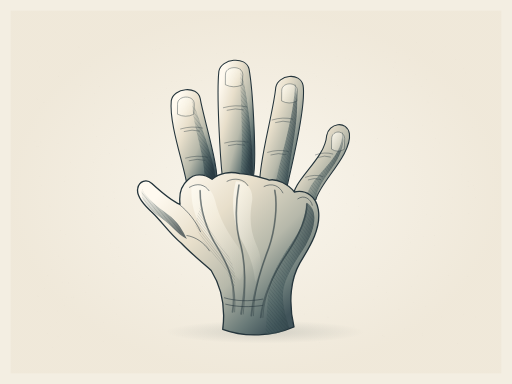
t = 0.00 s
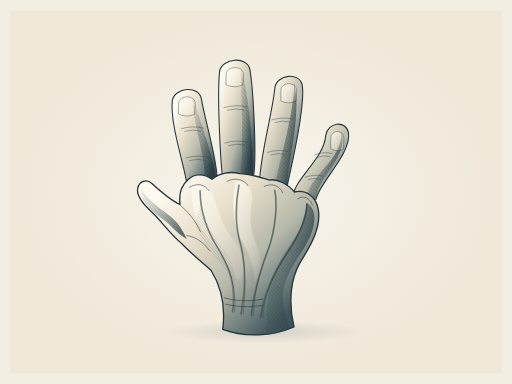
t = 0.98 s
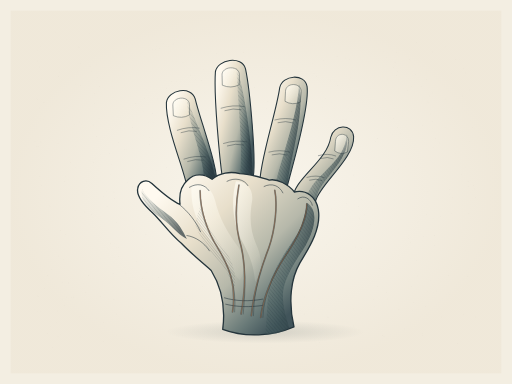
t = 2.28 s
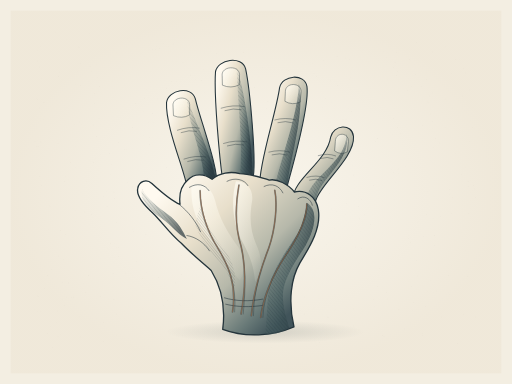
t = 3.62 s
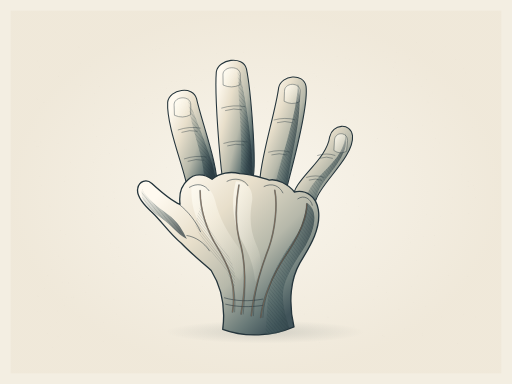
t = 4.69 s
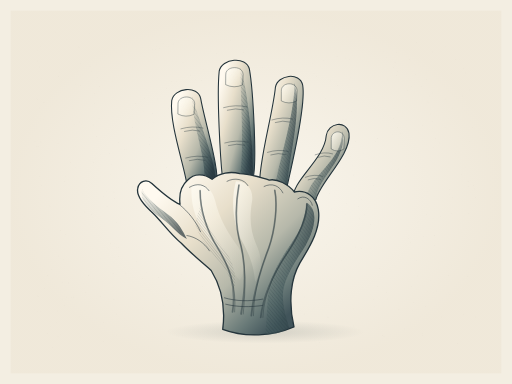
t = 5.81 s

The animated SVG that drew these frames (rendered in a browser with its animation timeline set to each time). Animation: 5 SMIL elements (animate=1,animateTransform=4); one cycle of 7.00 s, repeats indefinitely.

<svg xmlns="http://www.w3.org/2000/svg" width="1200" height="900" viewBox="0 0 1200 900" role="img" aria-labelledby="title desc">
<title id="title">The reaching hand</title><desc id="desc">Original graphite, indigo and warm ivory anatomical drawing inspired by the form study in source photograph 105217.jpg. Native editable vector contours, tonal planes and crosshatching. Seven-second seamless anatomical study animation. An artistic study, not a clinical reference.</desc>
<defs>
<radialGradient id="paper"><stop stop-color="#fbf8f0"/><stop offset="1" stop-color="#eee6d6"/></radialGradient>
<linearGradient id="body" x1=".13" y1=".12" x2=".89" y2=".81" gradientUnits="objectBoundingBox"><stop stop-color="#fffaf0"/><stop offset=".32" stop-color="#e8dfcb"/><stop offset=".64" stop-color="#b6b8aa"/><stop offset=".87" stop-color="#697a78"/><stop offset="1" stop-color="#41545a"/></linearGradient>
<linearGradient id="body2" x1="0" y1="0" x2="1" y2="1"><stop stop-color="#ece4d2"/><stop offset=".55" stop-color="#b9b9a8"/><stop offset="1" stop-color="#506568"/></linearGradient>
<linearGradient id="shadow" x1="0" y1="0" x2="1" y2=".55"><stop stop-color="#5d716f" stop-opacity=".05"/><stop offset=".56" stop-color="#3f5659" stop-opacity=".55"/><stop offset="1" stop-color="#24343b" stop-opacity=".94"/></linearGradient>
<linearGradient id="light" x1="0" y1="0" x2="1" y2="1"><stop stop-color="#fffdf5" stop-opacity=".98"/><stop offset="1" stop-color="#fff9e8" stop-opacity=".05"/></linearGradient>
<linearGradient id="forefoot-tone" gradientUnits="userSpaceOnUse" x1="448" y1="336" x2="811" y2="655"><stop stop-color="#fffaf0"/><stop offset=".36" stop-color="#dddaca"/><stop offset=".73" stop-color="#9ca99f"/><stop offset="1" stop-color="#5b7072"/></linearGradient>
<linearGradient id="foot-tone" gradientUnits="userSpaceOnUse" x1="427" y1="400" x2="812" y2="645"><stop stop-color="#eee5d2"/><stop offset=".43" stop-color="#c7c9b9"/><stop offset="1" stop-color="#526a6b"/></linearGradient>
<radialGradient id="ground"><stop stop-color="#293b3f" stop-opacity=".15"/><stop offset="1" stop-color="#293b3f" stop-opacity="0"/></radialGradient>
</defs><rect width="1200" height="900" fill="#f3eee2"/><rect x="25" y="25" width="1150" height="850" fill="url(#paper)" opacity=".7"/><g id="paper-grain" fill="#665f50" opacity=".10"><circle cx="267" cy="702" r="0.6"/><circle cx="152" cy="716" r="0.45"/><circle cx="976" cy="610" r="0.35"/><circle cx="1015" cy="685" r="0.45"/><circle cx="855" cy="503" r="0.45"/><circle cx="375" cy="120" r="0.35"/><circle cx="926" cy="146" r="0.6"/><circle cx="671" cy="439" r="0.6"/><circle cx="965" cy="671" r="0.6"/><circle cx="829" cy="724" r="0.6"/><circle cx="149" cy="609" r="0.6"/><circle cx="516" cy="587" r="0.45"/><circle cx="209" cy="78" r="0.35"/><circle cx="819" cy="140" r="0.6"/><circle cx="540" cy="94" r="0.45"/><circle cx="800" cy="610" r="0.35"/><circle cx="124" cy="815" r="0.35"/><circle cx="526" cy="806" r="0.45"/><circle cx="545" cy="592" r="0.6"/><circle cx="697" cy="709" r="0.35"/><circle cx="659" cy="349" r="0.6"/><circle cx="496" cy="562" r="0.35"/><circle cx="516" cy="342" r="0.6"/><circle cx="178" cy="519" r="0.45"/><circle cx="294" cy="640" r="0.6"/><circle cx="85" cy="343" r="0.6"/><circle cx="569" cy="160" r="0.45"/><circle cx="346" cy="419" r="0.45"/><circle cx="140" cy="170" r="0.35"/><circle cx="211" cy="661" r="0.35"/><circle cx="1115" cy="743" r="0.35"/><circle cx="670" cy="555" r="0.35"/><circle cx="448" cy="626" r="0.45"/><circle cx="359" cy="286" r="0.35"/><circle cx="419" cy="509" r="0.6"/><circle cx="97" cy="435" r="0.45"/><circle cx="219" cy="646" r="0.35"/><circle cx="539" cy="245" r="0.45"/><circle cx="994" cy="393" r="0.35"/><circle cx="478" cy="163" r="0.45"/><circle cx="175" cy="292" r="0.35"/><circle cx="979" cy="647" r="0.6"/><circle cx="1097" cy="425" r="0.6"/><circle cx="652" cy="682" r="0.35"/><circle cx="483" cy="806" r="0.45"/><circle cx="89" cy="343" r="0.6"/><circle cx="136" cy="336" r="0.6"/><circle cx="990" cy="295" r="0.45"/><circle cx="811" cy="279" r="0.6"/><circle cx="820" cy="186" r="0.45"/><circle cx="1076" cy="140" r="0.45"/><circle cx="420" cy="739" r="0.6"/><circle cx="256" cy="360" r="0.6"/><circle cx="732" cy="107" r="0.45"/><circle cx="373" cy="114" r="0.6"/><circle cx="723" cy="536" r="0.6"/><circle cx="259" cy="570" r="0.6"/><circle cx="437" cy="218" r="0.6"/><circle cx="836" cy="762" r="0.35"/><circle cx="418" cy="232" r="0.35"/><circle cx="733" cy="148" r="0.35"/><circle cx="297" cy="350" r="0.45"/><circle cx="528" cy="171" r="0.35"/><circle cx="311" cy="438" r="0.6"/><circle cx="85" cy="230" r="0.45"/><circle cx="1058" cy="623" r="0.35"/><circle cx="223" cy="372" r="0.35"/><circle cx="885" cy="325" r="0.6"/><circle cx="198" cy="497" r="0.45"/><circle cx="628" cy="238" r="0.6"/><circle cx="141" cy="541" r="0.6"/><circle cx="496" cy="135" r="0.35"/><circle cx="589" cy="576" r="0.45"/><circle cx="1001" cy="449" r="0.35"/><circle cx="415" cy="185" r="0.35"/><circle cx="96" cy="333" r="0.6"/><circle cx="1062" cy="413" r="0.35"/><circle cx="391" cy="208" r="0.6"/><circle cx="1045" cy="108" r="0.35"/><circle cx="138" cy="600" r="0.6"/><circle cx="365" cy="116" r="0.6"/><circle cx="589" cy="672" r="0.45"/><circle cx="599" cy="631" r="0.35"/><circle cx="549" cy="571" r="0.45"/><circle cx="812" cy="477" r="0.45"/><circle cx="1087" cy="737" r="0.45"/><circle cx="208" cy="646" r="0.6"/><circle cx="1108" cy="299" r="0.45"/><circle cx="1097" cy="437" r="0.6"/><circle cx="319" cy="613" r="0.45"/><circle cx="221" cy="242" r="0.45"/><circle cx="966" cy="728" r="0.45"/><circle cx="821" cy="366" r="0.35"/><circle cx="1020" cy="324" r="0.6"/><circle cx="541" cy="515" r="0.6"/><circle cx="990" cy="786" r="0.6"/><circle cx="369" cy="369" r="0.35"/><circle cx="848" cy="582" r="0.6"/><circle cx="206" cy="302" r="0.35"/><circle cx="262" cy="385" r="0.6"/><circle cx="185" cy="110" r="0.6"/><circle cx="643" cy="312" r="0.35"/><circle cx="1100" cy="332" r="0.45"/><circle cx="790" cy="132" r="0.6"/><circle cx="393" cy="809" r="0.6"/><circle cx="249" cy="485" r="0.35"/><circle cx="725" cy="545" r="0.35"/><circle cx="785" cy="536" r="0.45"/><circle cx="597" cy="742" r="0.35"/><circle cx="1059" cy="501" r="0.45"/><circle cx="809" cy="136" r="0.6"/><circle cx="369" cy="470" r="0.6"/><circle cx="1073" cy="805" r="0.6"/><circle cx="318" cy="242" r="0.6"/><circle cx="93" cy="253" r="0.6"/><circle cx="434" cy="789" r="0.35"/><circle cx="555" cy="279" r="0.45"/><circle cx="235" cy="363" r="0.35"/><circle cx="1018" cy="576" r="0.35"/><circle cx="82" cy="726" r="0.35"/><circle cx="1034" cy="743" r="0.6"/><circle cx="745" cy="530" r="0.45"/><circle cx="402" cy="191" r="0.6"/><circle cx="343" cy="639" r="0.45"/><circle cx="1096" cy="648" r="0.6"/><circle cx="399" cy="456" r="0.45"/><circle cx="459" cy="186" r="0.35"/><circle cx="570" cy="123" r="0.6"/><circle cx="219" cy="380" r="0.6"/><circle cx="767" cy="653" r="0.35"/><circle cx="533" cy="176" r="0.45"/><circle cx="529" cy="394" r="0.45"/><circle cx="1090" cy="392" r="0.35"/><circle cx="421" cy="549" r="0.35"/><circle cx="227" cy="320" r="0.6"/><circle cx="189" cy="149" r="0.45"/><circle cx="665" cy="347" r="0.6"/><circle cx="173" cy="696" r="0.45"/><circle cx="671" cy="650" r="0.6"/><circle cx="1031" cy="335" r="0.45"/><circle cx="778" cy="603" r="0.45"/><circle cx="992" cy="554" r="0.45"/><circle cx="628" cy="498" r="0.35"/><circle cx="1003" cy="239" r="0.6"/><circle cx="562" cy="548" r="0.45"/><circle cx="729" cy="534" r="0.45"/><circle cx="454" cy="556" r="0.35"/><circle cx="104" cy="676" r="0.6"/><circle cx="709" cy="758" r="0.35"/><circle cx="735" cy="405" r="0.45"/><circle cx="842" cy="513" r="0.6"/><circle cx="103" cy="240" r="0.6"/><circle cx="852" cy="360" r="0.35"/><circle cx="998" cy="718" r="0.6"/><circle cx="932" cy="299" r="0.6"/><circle cx="1114" cy="463" r="0.45"/><circle cx="252" cy="484" r="0.35"/><circle cx="221" cy="219" r="0.45"/><circle cx="677" cy="262" r="0.45"/><circle cx="683" cy="419" r="0.6"/><circle cx="750" cy="494" r="0.6"/><circle cx="1009" cy="114" r="0.35"/><circle cx="313" cy="542" r="0.35"/><circle cx="1010" cy="658" r="0.35"/><circle cx="420" cy="714" r="0.6"/><circle cx="350" cy="323" r="0.45"/><circle cx="890" cy="630" r="0.6"/><circle cx="775" cy="286" r="0.45"/><circle cx="763" cy="231" r="0.45"/><circle cx="918" cy="397" r="0.35"/><circle cx="425" cy="644" r="0.6"/><circle cx="804" cy="280" r="0.45"/><circle cx="350" cy="338" r="0.6"/><circle cx="513" cy="444" r="0.6"/><circle cx="880" cy="331" r="0.45"/><circle cx="681" cy="728" r="0.35"/><circle cx="990" cy="781" r="0.45"/><circle cx="489" cy="541" r="0.45"/><circle cx="176" cy="393" r="0.45"/><circle cx="527" cy="368" r="0.6"/><circle cx="242" cy="800" r="0.45"/><circle cx="378" cy="803" r="0.45"/><circle cx="182" cy="168" r="0.45"/><circle cx="480" cy="404" r="0.35"/><circle cx="878" cy="718" r="0.35"/><circle cx="228" cy="182" r="0.45"/><circle cx="834" cy="331" r="0.6"/><circle cx="1100" cy="211" r="0.6"/><circle cx="89" cy="695" r="0.6"/><circle cx="92" cy="413" r="0.45"/><circle cx="269" cy="465" r="0.6"/><circle cx="875" cy="434" r="0.6"/><circle cx="617" cy="372" r="0.6"/><circle cx="250" cy="449" r="0.35"/><circle cx="1109" cy="435" r="0.6"/><circle cx="160" cy="663" r="0.6"/><circle cx="489" cy="456" r="0.45"/><circle cx="342" cy="550" r="0.6"/><circle cx="1054" cy="455" r="0.45"/><circle cx="933" cy="406" r="0.45"/><circle cx="773" cy="454" r="0.6"/><circle cx="969" cy="709" r="0.45"/><circle cx="299" cy="90" r="0.45"/><circle cx="768" cy="743" r="0.45"/><circle cx="236" cy="104" r="0.35"/><circle cx="535" cy="678" r="0.6"/><circle cx="788" cy="387" r="0.45"/><circle cx="195" cy="665" r="0.35"/><circle cx="581" cy="137" r="0.35"/><circle cx="335" cy="432" r="0.45"/><circle cx="314" cy="243" r="0.45"/><circle cx="958" cy="552" r="0.35"/><circle cx="790" cy="355" r="0.6"/><circle cx="635" cy="788" r="0.45"/><circle cx="273" cy="522" r="0.6"/><circle cx="425" cy="353" r="0.35"/><circle cx="694" cy="294" r="0.6"/><circle cx="1006" cy="225" r="0.35"/><circle cx="278" cy="602" r="0.6"/><circle cx="87" cy="731" r="0.45"/><circle cx="922" cy="159" r="0.6"/><circle cx="461" cy="282" r="0.35"/><circle cx="935" cy="725" r="0.6"/><circle cx="988" cy="202" r="0.45"/><circle cx="232" cy="278" r="0.6"/><circle cx="1014" cy="285" r="0.6"/><circle cx="142" cy="783" r="0.35"/><circle cx="531" cy="431" r="0.35"/><circle cx="957" cy="559" r="0.45"/><circle cx="593" cy="553" r="0.35"/><circle cx="926" cy="427" r="0.35"/><circle cx="476" cy="795" r="0.6"/><circle cx="299" cy="428" r="0.45"/><circle cx="528" cy="173" r="0.45"/><circle cx="1099" cy="500" r="0.6"/><circle cx="694" cy="672" r="0.6"/><circle cx="413" cy="227" r="0.45"/><circle cx="138" cy="179" r="0.6"/><circle cx="828" cy="410" r="0.6"/><circle cx="917" cy="113" r="0.35"/><circle cx="581" cy="262" r="0.35"/><circle cx="273" cy="786" r="0.45"/><circle cx="435" cy="409" r="0.35"/><circle cx="267" cy="450" r="0.6"/><circle cx="89" cy="119" r="0.35"/><circle cx="517" cy="774" r="0.45"/><circle cx="586" cy="810" r="0.35"/><circle cx="310" cy="537" r="0.35"/><circle cx="648" cy="542" r="0.45"/><circle cx="609" cy="632" r="0.45"/><circle cx="160" cy="421" r="0.45"/><circle cx="909" cy="187" r="0.35"/><circle cx="900" cy="789" r="0.6"/><circle cx="463" cy="501" r="0.45"/><circle cx="691" cy="340" r="0.45"/><circle cx="686" cy="363" r="0.35"/><circle cx="714" cy="736" r="0.45"/><circle cx="923" cy="404" r="0.45"/><circle cx="438" cy="384" r="0.6"/><circle cx="258" cy="408" r="0.35"/><circle cx="898" cy="121" r="0.45"/><circle cx="101" cy="280" r="0.35"/><circle cx="154" cy="414" r="0.45"/><circle cx="930" cy="177" r="0.45"/><circle cx="950" cy="390" r="0.35"/><circle cx="676" cy="166" r="0.6"/><circle cx="930" cy="123" r="0.35"/><circle cx="694" cy="198" r="0.45"/><circle cx="906" cy="686" r="0.6"/><circle cx="765" cy="574" r="0.45"/><circle cx="1059" cy="172" r="0.45"/><circle cx="906" cy="134" r="0.45"/><circle cx="787" cy="725" r="0.35"/><circle cx="696" cy="110" r="0.35"/><circle cx="962" cy="569" r="0.6"/><circle cx="425" cy="599" r="0.45"/><circle cx="424" cy="716" r="0.45"/><circle cx="200" cy="685" r="0.35"/><circle cx="884" cy="324" r="0.6"/><circle cx="683" cy="247" r="0.45"/><circle cx="713" cy="696" r="0.6"/><circle cx="745" cy="762" r="0.45"/><circle cx="688" cy="453" r="0.45"/><circle cx="978" cy="521" r="0.35"/><circle cx="384" cy="716" r="0.35"/><circle cx="321" cy="182" r="0.35"/><circle cx="776" cy="240" r="0.45"/><circle cx="235" cy="695" r="0.6"/><circle cx="693" cy="413" r="0.45"/><circle cx="636" cy="328" r="0.6"/><circle cx="1017" cy="511" r="0.35"/><circle cx="1018" cy="552" r="0.6"/><circle cx="668" cy="365" r="0.45"/><circle cx="722" cy="760" r="0.35"/><circle cx="659" cy="165" r="0.35"/><circle cx="507" cy="126" r="0.6"/><circle cx="1061" cy="462" r="0.45"/><circle cx="619" cy="353" r="0.45"/><circle cx="114" cy="537" r="0.35"/><circle cx="426" cy="386" r="0.35"/><circle cx="936" cy="83" r="0.45"/><circle cx="498" cy="175" r="0.45"/><circle cx="1084" cy="225" r="0.6"/><circle cx="548" cy="243" r="0.35"/><circle cx="844" cy="542" r="0.35"/><circle cx="437" cy="513" r="0.45"/><circle cx="487" cy="473" r="0.45"/><circle cx="616" cy="157" r="0.35"/><circle cx="493" cy="268" r="0.6"/><circle cx="383" cy="103" r="0.35"/><circle cx="774" cy="189" r="0.35"/><circle cx="487" cy="775" r="0.6"/><circle cx="156" cy="697" r="0.35"/><circle cx="475" cy="672" r="0.6"/><circle cx="565" cy="230" r="0.35"/><circle cx="869" cy="527" r="0.6"/><circle cx="133" cy="755" r="0.35"/><circle cx="396" cy="476" r="0.6"/><circle cx="88" cy="234" r="0.6"/><circle cx="791" cy="200" r="0.6"/><circle cx="632" cy="669" r="0.35"/><circle cx="821" cy="182" r="0.35"/><circle cx="546" cy="619" r="0.45"/><circle cx="117" cy="483" r="0.6"/><circle cx="121" cy="514" r="0.35"/><circle cx="1113" cy="443" r="0.6"/><circle cx="499" cy="482" r="0.45"/><circle cx="742" cy="180" r="0.6"/><circle cx="187" cy="741" r="0.35"/><circle cx="789" cy="495" r="0.45"/><circle cx="277" cy="334" r="0.6"/><circle cx="695" cy="270" r="0.6"/><circle cx="518" cy="124" r="0.35"/><circle cx="770" cy="370" r="0.6"/><circle cx="231" cy="766" r="0.35"/><circle cx="885" cy="672" r="0.6"/><circle cx="1044" cy="232" r="0.6"/><circle cx="844" cy="288" r="0.35"/><circle cx="1053" cy="444" r="0.45"/><circle cx="614" cy="237" r="0.35"/><circle cx="637" cy="667" r="0.35"/><circle cx="512" cy="374" r="0.45"/><circle cx="413" cy="190" r="0.35"/><circle cx="908" cy="701" r="0.6"/><circle cx="367" cy="399" r="0.35"/><circle cx="290" cy="399" r="0.45"/><circle cx="220" cy="293" r="0.6"/><circle cx="1052" cy="645" r="0.6"/><circle cx="456" cy="226" r="0.35"/><circle cx="557" cy="583" r="0.6"/><circle cx="976" cy="99" r="0.6"/><circle cx="1082" cy="409" r="0.35"/><circle cx="824" cy="261" r="0.6"/><circle cx="974" cy="117" r="0.35"/><circle cx="1024" cy="682" r="0.45"/><circle cx="848" cy="467" r="0.45"/><circle cx="691" cy="420" r="0.6"/><circle cx="655" cy="364" r="0.6"/><circle cx="278" cy="580" r="0.45"/><circle cx="349" cy="681" r="0.6"/><circle cx="545" cy="729" r="0.35"/><circle cx="680" cy="370" r="0.35"/><circle cx="310" cy="299" r="0.6"/><circle cx="129" cy="76" r="0.45"/><circle cx="572" cy="466" r="0.35"/><circle cx="82" cy="331" r="0.45"/><circle cx="807" cy="633" r="0.6"/><circle cx="612" cy="381" r="0.35"/><circle cx="965" cy="202" r="0.6"/><circle cx="948" cy="771" r="0.45"/><circle cx="778" cy="490" r="0.45"/><circle cx="111" cy="781" r="0.6"/><circle cx="649" cy="506" r="0.45"/><circle cx="645" cy="532" r="0.45"/><circle cx="694" cy="422" r="0.6"/><circle cx="1053" cy="691" r="0.35"/><circle cx="718" cy="282" r="0.35"/><circle cx="624" cy="254" r="0.45"/><circle cx="399" cy="741" r="0.35"/><circle cx="135" cy="729" r="0.45"/><circle cx="112" cy="646" r="0.6"/><circle cx="192" cy="292" r="0.35"/><circle cx="291" cy="351" r="0.35"/><circle cx="274" cy="736" r="0.6"/><circle cx="504" cy="618" r="0.6"/><circle cx="621" cy="455" r="0.35"/><circle cx="396" cy="255" r="0.45"/><circle cx="931" cy="167" r="0.6"/><circle cx="269" cy="571" r="0.35"/><circle cx="287" cy="165" r="0.35"/><circle cx="933" cy="396" r="0.6"/><circle cx="457" cy="401" r="0.45"/><circle cx="215" cy="168" r="0.35"/><circle cx="921" cy="316" r="0.45"/><circle cx="584" cy="279" r="0.45"/><circle cx="87" cy="143" r="0.6"/><circle cx="922" cy="277" r="0.6"/><circle cx="769" cy="744" r="0.6"/><circle cx="613" cy="545" r="0.45"/><circle cx="203" cy="425" r="0.45"/><circle cx="121" cy="631" r="0.45"/><circle cx="391" cy="392" r="0.6"/><circle cx="609" cy="501" r="0.45"/><circle cx="399" cy="233" r="0.45"/><circle cx="1068" cy="139" r="0.45"/><circle cx="339" cy="231" r="0.6"/><circle cx="1002" cy="683" r="0.45"/><circle cx="406" cy="730" r="0.35"/><circle cx="975" cy="339" r="0.35"/><circle cx="95" cy="108" r="0.45"/><circle cx="370" cy="232" r="0.35"/><circle cx="211" cy="156" r="0.6"/><circle cx="841" cy="484" r="0.6"/><circle cx="894" cy="190" r="0.35"/><circle cx="678" cy="680" r="0.35"/><circle cx="748" cy="802" r="0.45"/><circle cx="119" cy="765" r="0.45"/><circle cx="234" cy="202" r="0.6"/><circle cx="1014" cy="300" r="0.35"/><circle cx="393" cy="704" r="0.6"/><circle cx="93" cy="157" r="0.6"/><circle cx="809" cy="503" r="0.35"/><circle cx="641" cy="416" r="0.6"/><circle cx="722" cy="766" r="0.35"/><circle cx="1013" cy="218" r="0.35"/><circle cx="999" cy="503" r="0.6"/><circle cx="955" cy="212" r="0.6"/><circle cx="939" cy="312" r="0.45"/><circle cx="1017" cy="345" r="0.45"/><circle cx="129" cy="195" r="0.35"/><circle cx="693" cy="636" r="0.6"/><circle cx="817" cy="254" r="0.35"/><circle cx="1091" cy="171" r="0.6"/><circle cx="556" cy="408" r="0.35"/><circle cx="265" cy="641" r="0.6"/><circle cx="886" cy="376" r="0.45"/><circle cx="665" cy="200" r="0.45"/><circle cx="583" cy="457" r="0.35"/><circle cx="1092" cy="588" r="0.45"/><circle cx="490" cy="77" r="0.45"/><circle cx="826" cy="387" r="0.35"/><circle cx="719" cy="304" r="0.6"/><circle cx="147" cy="701" r="0.45"/><circle cx="828" cy="764" r="0.45"/><circle cx="177" cy="343" r="0.35"/><circle cx="482" cy="360" r="0.45"/><circle cx="810" cy="735" r="0.45"/><circle cx="658" cy="458" r="0.6"/><circle cx="750" cy="494" r="0.45"/><circle cx="152" cy="426" r="0.6"/><circle cx="720" cy="205" r="0.35"/><circle cx="146" cy="662" r="0.45"/><circle cx="429" cy="147" r="0.45"/><circle cx="682" cy="230" r="0.6"/><circle cx="186" cy="286" r="0.6"/><circle cx="472" cy="189" r="0.6"/><circle cx="597" cy="205" r="0.6"/><circle cx="818" cy="274" r="0.45"/><circle cx="132" cy="444" r="0.35"/><circle cx="649" cy="663" r="0.6"/><circle cx="897" cy="787" r="0.45"/><circle cx="637" cy="815" r="0.45"/><circle cx="730" cy="271" r="0.45"/><circle cx="411" cy="663" r="0.6"/><circle cx="636" cy="87" r="0.35"/><circle cx="188" cy="201" r="0.35"/><circle cx="402" cy="268" r="0.35"/><circle cx="681" cy="293" r="0.6"/><circle cx="655" cy="323" r="0.6"/><circle cx="366" cy="108" r="0.35"/><circle cx="136" cy="788" r="0.45"/><circle cx="924" cy="468" r="0.35"/><circle cx="959" cy="139" r="0.6"/><circle cx="214" cy="502" r="0.6"/><circle cx="243" cy="755" r="0.6"/><circle cx="735" cy="724" r="0.35"/><circle cx="322" cy="792" r="0.35"/><circle cx="95" cy="731" r="0.35"/><circle cx="348" cy="288" r="0.35"/><circle cx="475" cy="70" r="0.45"/><circle cx="190" cy="156" r="0.35"/><circle cx="606" cy="779" r="0.35"/><circle cx="745" cy="451" r="0.35"/><circle cx="243" cy="460" r="0.45"/><circle cx="705" cy="727" r="0.35"/><circle cx="156" cy="92" r="0.35"/><circle cx="379" cy="286" r="0.35"/><circle cx="1067" cy="359" r="0.45"/><circle cx="732" cy="439" r="0.45"/><circle cx="602" cy="262" r="0.45"/><circle cx="382" cy="516" r="0.6"/><circle cx="358" cy="116" r="0.45"/><circle cx="1045" cy="298" r="0.35"/><circle cx="1060" cy="254" r="0.35"/><circle cx="89" cy="692" r="0.35"/><circle cx="178" cy="493" r="0.45"/><circle cx="655" cy="259" r="0.35"/><circle cx="875" cy="702" r="0.45"/><circle cx="427" cy="786" r="0.6"/><circle cx="973" cy="174" r="0.6"/><circle cx="1009" cy="267" r="0.6"/><circle cx="525" cy="317" r="0.45"/><circle cx="372" cy="650" r="0.6"/><circle cx="1081" cy="544" r="0.45"/><circle cx="334" cy="652" r="0.45"/><circle cx="358" cy="266" r="0.6"/><circle cx="495" cy="245" r="0.35"/><circle cx="1000" cy="187" r="0.45"/><circle cx="251" cy="582" r="0.45"/><circle cx="164" cy="192" r="0.35"/><circle cx="709" cy="213" r="0.35"/><circle cx="394" cy="109" r="0.35"/><circle cx="480" cy="216" r="0.35"/><circle cx="178" cy="198" r="0.35"/><circle cx="343" cy="209" r="0.45"/><circle cx="477" cy="523" r="0.35"/><circle cx="758" cy="141" r="0.6"/><circle cx="652" cy="513" r="0.6"/><circle cx="370" cy="424" r="0.6"/><circle cx="528" cy="239" r="0.45"/><circle cx="97" cy="184" r="0.35"/><circle cx="627" cy="588" r="0.35"/><circle cx="681" cy="245" r="0.35"/><circle cx="532" cy="127" r="0.35"/><circle cx="333" cy="722" r="0.35"/><circle cx="736" cy="173" r="0.45"/><circle cx="153" cy="549" r="0.35"/><circle cx="337" cy="261" r="0.35"/><circle cx="188" cy="790" r="0.6"/><circle cx="757" cy="252" r="0.35"/><circle cx="336" cy="318" r="0.35"/><circle cx="167" cy="698" r="0.6"/><circle cx="272" cy="580" r="0.45"/><circle cx="742" cy="809" r="0.45"/><circle cx="579" cy="374" r="0.45"/><circle cx="1032" cy="507" r="0.45"/><circle cx="667" cy="786" r="0.45"/><circle cx="677" cy="206" r="0.6"/><circle cx="447" cy="176" r="0.6"/><circle cx="833" cy="579" r="0.45"/><circle cx="407" cy="103" r="0.45"/><circle cx="968" cy="107" r="0.35"/><circle cx="1019" cy="551" r="0.45"/><circle cx="562" cy="247" r="0.6"/><circle cx="807" cy="277" r="0.35"/><circle cx="397" cy="534" r="0.6"/><circle cx="1086" cy="161" r="0.45"/><circle cx="1014" cy="122" r="0.6"/><circle cx="680" cy="197" r="0.35"/><circle cx="166" cy="381" r="0.6"/></g><g id="original-anatomical-illustration"><ellipse cx="621" cy="778" rx="233" ry="27" fill="url(#ground)"/><g id="index"><path d="M439.0 439 C434.1 394 395.8 293 401.4 236 C407.0 206 462.3 199 469.3 231 C477.7 280 516.7 401 507.6 439Z" fill="url(#body)" stroke="#24343b" stroke-width="2.5" opacity="1" stroke-linecap="round" stroke-linejoin="round" /><path d="M449.0 226 C468.6 291 509.0 389 507.6 439 L477.5 439 C488.7 379 449.0 298 449.0 226Z" fill="url(#shadow)" stroke="none" stroke-width="0" opacity="0.75" stroke-linecap="round" stroke-linejoin="round" /><defs><clipPath id="hatch-25"><path d="M449.0 226 C468.6 291 509.0 389 507.6 439 L477.5 439 C488.7 379 449.0 298 449.0 226Z"/></clipPath></defs><g clip-path="url(#hatch-25)" opacity="0.42" stroke="#24343b" fill="none" stroke-width=".85"><path d="M172 211 Q258.64 320.44 358.96 439"/><path d="M180 211 Q266.64 320.44 366.96 439"/><path d="M188 211 Q274.64 320.44 374.96 439"/><path d="M196 211 Q282.64 320.44 382.96 439"/><path d="M204 211 Q290.64 320.44 390.96 439"/><path d="M212 211 Q298.64 320.44 398.96 439"/><path d="M220 211 Q306.64 320.44 406.96 439"/><path d="M228 211 Q314.64 320.44 414.96 439"/><path d="M236 211 Q322.64 320.44 422.96 439"/><path d="M244 211 Q330.64 320.44 430.96 439"/><path d="M252 211 Q338.64 320.44 438.96 439"/><path d="M260 211 Q346.64 320.44 446.96 439"/><path d="M268 211 Q354.64 320.44 454.96 439"/><path d="M276 211 Q362.64 320.44 462.96 439"/><path d="M284 211 Q370.64 320.44 470.96 439"/><path d="M292 211 Q378.64 320.44 478.96 439"/><path d="M300 211 Q386.64 320.44 486.96 439"/><path d="M308 211 Q394.64 320.44 494.96 439"/><path d="M316 211 Q402.64 320.44 502.96 439"/><path d="M324 211 Q410.64 320.44 510.96 439"/><path d="M332 211 Q418.64 320.44 518.96 439"/><path d="M340 211 Q426.64 320.44 526.96 439"/><path d="M348 211 Q434.64 320.44 534.96 439"/><path d="M356 211 Q442.64 320.44 542.96 439"/><path d="M364 211 Q450.64 320.44 550.96 439"/><path d="M372 211 Q458.64 320.44 558.96 439"/><path d="M380 211 Q466.64 320.44 566.96 439"/><path d="M388 211 Q474.64 320.44 574.96 439"/><path d="M396 211 Q482.64 320.44 582.96 439"/><path d="M404 211 Q490.64 320.44 590.96 439"/><path d="M412 211 Q498.64 320.44 598.96 439"/><path d="M420 211 Q506.64 320.44 606.96 439"/><path d="M428 211 Q514.64 320.44 614.96 439"/><path d="M436 211 Q522.64 320.44 622.96 439"/><path d="M444 211 Q530.64 320.44 630.96 439"/><path d="M452 211 Q538.64 320.44 638.96 439"/><path d="M460 211 Q546.64 320.44 646.96 439"/><path d="M468 211 Q554.64 320.44 654.96 439"/><path d="M476 211 Q562.64 320.44 662.96 439"/><path d="M484 211 Q570.64 320.44 670.96 439"/><path d="M492 211 Q578.64 320.44 678.96 439"/><path d="M500 211 Q586.64 320.44 686.96 439"/><path d="M508 211 Q594.64 320.44 694.96 439"/><path d="M516 211 Q602.64 320.44 702.96 439"/><path d="M524 211 Q610.64 320.44 710.96 439"/><path d="M532 211 Q618.64 320.44 718.96 439"/><path d="M540 211 Q626.64 320.44 726.96 439"/><path d="M548 211 Q634.64 320.44 734.96 439"/><path d="M556 211 Q642.64 320.44 742.96 439"/><path d="M564 211 Q650.64 320.44 750.96 439"/><path d="M572 211 Q658.64 320.44 758.96 439"/><path d="M580 211 Q666.64 320.44 766.96 439"/><path d="M588 211 Q674.64 320.44 774.96 439"/><path d="M596 211 Q682.64 320.44 782.96 439"/><path d="M604 211 Q690.64 320.44 790.96 439"/><path d="M612 211 Q698.64 320.44 798.96 439"/><path d="M620 211 Q706.64 320.44 806.96 439"/><path d="M628 211 Q714.64 320.44 814.96 439"/><path d="M636 211 Q722.64 320.44 822.96 439"/><path d="M644 211 Q730.64 320.44 830.96 439"/><path d="M652 211 Q738.64 320.44 838.96 439"/><path d="M660 211 Q746.64 320.44 846.96 439"/><path d="M668 211 Q754.64 320.44 854.96 439"/><path d="M676 211 Q762.64 320.44 862.96 439"/><path d="M684 211 Q770.64 320.44 870.96 439"/><path d="M692 211 Q778.64 320.44 878.96 439"/><path d="M700 211 Q786.64 320.44 886.96 439"/><path d="M708 211 Q794.64 320.44 894.96 439"/><path d="M716 211 Q802.64 320.44 902.96 439"/><path d="M724 211 Q810.64 320.44 910.96 439"/><path d="M732 211 Q818.64 320.44 918.96 439"/></g><path d="M416.1 244 C414.7 223 453.9 221 455.3 243 L453.9 268 Q435 277 416.8 268 Z" fill="url(#light)" stroke="#24343b" stroke-width="1.15" opacity="0.8" stroke-linecap="round" stroke-linejoin="round" /><path d="M423.3 302.2 Q450.6 294.2 475.1 300.2" fill="none" stroke="#24343b" stroke-width="1.25" opacity="0.7" stroke-linecap="round" stroke-linejoin="round" /><path d="M431.70000000000005 308.2 Q450.6 302.2 468.1 307.2" fill="none" stroke="#24343b" stroke-width="1.25" opacity="0.7" stroke-linecap="round" stroke-linejoin="round" /><path d="M435.0 370.6 Q462.3 362.6 486.8 368.6" fill="none" stroke="#24343b" stroke-width="1.25" opacity="0.7" stroke-linecap="round" stroke-linejoin="round" /><path d="M443.40000000000003 376.6 Q462.3 370.6 479.8 375.6" fill="none" stroke="#24343b" stroke-width="1.25" opacity="0.7" stroke-linecap="round" stroke-linejoin="round" /><animateTransform attributeName="transform" type="rotate" values="0 474 439;0.7000000000000001 474 439;-3.5 474 439;-2.8000000000000003 474 439;0.35000000000000003 474 439;0 474 439" keyTimes="0;.14;.43;.61;.85;1" dur="7s" repeatCount="indefinite" calcMode="spline" keySplines=".42 0 .58 1;.22 .6 .35 1;.42 0 .58 1;.42 0 .58 1;.42 0 .58 1"/></g><g id="middle"><path d="M521.5 418 C516.39 373 507.12 224 512.96 167 C518.8 137 576.47 130 583.77 162 C592.53 211 602.53 380 593.04 418Z" fill="url(#body)" stroke="#24343b" stroke-width="2.5" opacity="1" stroke-linecap="round" stroke-linejoin="round" /><path d="M562.6 157 C583.04 222 594.5 368 593.04 418 L561.65 418 C573.33 358 562.6 229 562.6 157Z" fill="url(#shadow)" stroke="none" stroke-width="0" opacity="0.75" stroke-linecap="round" stroke-linejoin="round" /><defs><clipPath id="hatch-26"><path d="M562.6 157 C583.04 222 594.5 368 593.04 418 L561.65 418 C573.33 358 562.6 229 562.6 157Z"/></clipPath></defs><g clip-path="url(#hatch-26)" opacity="0.42" stroke="#24343b" fill="none" stroke-width=".85"><path d="M235 142 Q339.88 274.48 461.32 418"/><path d="M243 142 Q347.88 274.48 469.32 418"/><path d="M251 142 Q355.88 274.48 477.32 418"/><path d="M259 142 Q363.88 274.48 485.32 418"/><path d="M267 142 Q371.88 274.48 493.32 418"/><path d="M275 142 Q379.88 274.48 501.32 418"/><path d="M283 142 Q387.88 274.48 509.32 418"/><path d="M291 142 Q395.88 274.48 517.3199999999999 418"/><path d="M299 142 Q403.88 274.48 525.3199999999999 418"/><path d="M307 142 Q411.88 274.48 533.3199999999999 418"/><path d="M315 142 Q419.88 274.48 541.3199999999999 418"/><path d="M323 142 Q427.88 274.48 549.3199999999999 418"/><path d="M331 142 Q435.88 274.48 557.3199999999999 418"/><path d="M339 142 Q443.88 274.48 565.3199999999999 418"/><path d="M347 142 Q451.88 274.48 573.3199999999999 418"/><path d="M355 142 Q459.88 274.48 581.3199999999999 418"/><path d="M363 142 Q467.88 274.48 589.3199999999999 418"/><path d="M371 142 Q475.88 274.48 597.3199999999999 418"/><path d="M379 142 Q483.88 274.48 605.3199999999999 418"/><path d="M387 142 Q491.88 274.48 613.3199999999999 418"/><path d="M395 142 Q499.88 274.48 621.3199999999999 418"/><path d="M403 142 Q507.88 274.48 629.3199999999999 418"/><path d="M411 142 Q515.88 274.48 637.3199999999999 418"/><path d="M419 142 Q523.88 274.48 645.3199999999999 418"/><path d="M427 142 Q531.88 274.48 653.3199999999999 418"/><path d="M435 142 Q539.88 274.48 661.3199999999999 418"/><path d="M443 142 Q547.88 274.48 669.3199999999999 418"/><path d="M451 142 Q555.88 274.48 677.3199999999999 418"/><path d="M459 142 Q563.88 274.48 685.3199999999999 418"/><path d="M467 142 Q571.88 274.48 693.3199999999999 418"/><path d="M475 142 Q579.88 274.48 701.3199999999999 418"/><path d="M483 142 Q587.88 274.48 709.3199999999999 418"/><path d="M491 142 Q595.88 274.48 717.3199999999999 418"/><path d="M499 142 Q603.88 274.48 725.3199999999999 418"/><path d="M507 142 Q611.88 274.48 733.3199999999999 418"/><path d="M515 142 Q619.88 274.48 741.3199999999999 418"/><path d="M523 142 Q627.88 274.48 749.3199999999999 418"/><path d="M531 142 Q635.88 274.48 757.3199999999999 418"/><path d="M539 142 Q643.88 274.48 765.3199999999999 418"/><path d="M547 142 Q651.88 274.48 773.3199999999999 418"/><path d="M555 142 Q659.88 274.48 781.3199999999999 418"/><path d="M563 142 Q667.88 274.48 789.3199999999999 418"/><path d="M571 142 Q675.88 274.48 797.3199999999999 418"/><path d="M579 142 Q683.88 274.48 805.3199999999999 418"/><path d="M587 142 Q691.88 274.48 813.3199999999999 418"/><path d="M595 142 Q699.88 274.48 821.3199999999999 418"/><path d="M603 142 Q707.88 274.48 829.3199999999999 418"/><path d="M611 142 Q715.88 274.48 837.3199999999999 418"/><path d="M619 142 Q723.88 274.48 845.3199999999999 418"/><path d="M627 142 Q731.88 274.48 853.3199999999999 418"/><path d="M635 142 Q739.88 274.48 861.3199999999999 418"/><path d="M643 142 Q747.88 274.48 869.3199999999999 418"/><path d="M651 142 Q755.88 274.48 877.3199999999999 418"/><path d="M659 142 Q763.88 274.48 885.3199999999999 418"/><path d="M667 142 Q771.88 274.48 893.3199999999999 418"/><path d="M675 142 Q779.88 274.48 901.3199999999999 418"/><path d="M683 142 Q787.88 274.48 909.3199999999999 418"/><path d="M691 142 Q795.88 274.48 917.3199999999999 418"/><path d="M699 142 Q803.88 274.48 925.3199999999999 418"/><path d="M707 142 Q811.88 274.48 933.3199999999999 418"/><path d="M715 142 Q819.88 274.48 941.3199999999999 418"/><path d="M723 142 Q827.88 274.48 949.3199999999999 418"/><path d="M731 142 Q835.88 274.48 957.3199999999999 418"/><path d="M739 142 Q843.88 274.48 965.3199999999999 418"/><path d="M747 142 Q851.88 274.48 973.3199999999999 418"/><path d="M755 142 Q859.88 274.48 981.3199999999999 418"/><path d="M763 142 Q867.88 274.48 989.3199999999999 418"/><path d="M771 142 Q875.88 274.48 997.3199999999999 418"/><path d="M779 142 Q883.88 274.48 1005.3199999999999 418"/><path d="M787 142 Q891.88 274.48 1013.3199999999999 418"/><path d="M795 142 Q899.88 274.48 1021.3199999999999 418"/><path d="M803 142 Q907.88 274.48 1029.32 418"/><path d="M811 142 Q915.88 274.48 1037.32 418"/><path d="M819 142 Q923.88 274.48 1045.32 418"/><path d="M827 142 Q931.88 274.48 1053.32 418"/><path d="M835 142 Q939.88 274.48 1061.32 418"/><path d="M843 142 Q947.88 274.48 1069.32 418"/><path d="M851 142 Q955.88 274.48 1077.32 418"/><path d="M859 142 Q963.88 274.48 1085.32 418"/><path d="M867 142 Q971.88 274.48 1093.32 418"/></g><path d="M528.29 175 C526.83 154 567.71 152 569.17 174 L567.71 199 Q548 208 529.02 199 Z" fill="url(#light)" stroke="#24343b" stroke-width="1.15" opacity="0.8" stroke-linecap="round" stroke-linejoin="round" /><path d="M523.53 252.4 Q552.0 244.4 577.55 250.4" fill="none" stroke="#24343b" stroke-width="1.25" opacity="0.7" stroke-linecap="round" stroke-linejoin="round" /><path d="M532.29 258.4 Q552.0 252.4 570.25 257.4" fill="none" stroke="#24343b" stroke-width="1.25" opacity="0.7" stroke-linecap="round" stroke-linejoin="round" /><path d="M526.53 335.2 Q555.0 327.2 580.55 333.2" fill="none" stroke="#24343b" stroke-width="1.25" opacity="0.7" stroke-linecap="round" stroke-linejoin="round" /><path d="M535.29 341.2 Q555.0 335.2 573.25 340.2" fill="none" stroke="#24343b" stroke-width="1.25" opacity="0.7" stroke-linecap="round" stroke-linejoin="round" /><animateTransform attributeName="transform" type="rotate" values="0 558 418;0.4 558 418;-2 558 418;-1.6 558 418;0.2 558 418;0 558 418" keyTimes="0;.14;.43;.61;.85;1" dur="7s" repeatCount="indefinite" calcMode="spline" keySplines=".42 0 .58 1;.22 .6 .35 1;.42 0 .58 1;.42 0 .58 1;.42 0 .58 1"/></g><g id="ring"><path d="M609.0 433 C604.38 388 641.04 262 646.32 205 C651.6 175 703.74 168 710.34 200 C718.26 249 682.26 395 673.68 433Z" fill="url(#body)" stroke="#24343b" stroke-width="2.5" opacity="1" stroke-linecap="round" stroke-linejoin="round" /><path d="M691.2 195 C709.68 260 675.0 383 673.68 433 L645.3 433 C655.86 373 691.2 267 691.2 195Z" fill="url(#shadow)" stroke="none" stroke-width="0" opacity="0.75" stroke-linecap="round" stroke-linejoin="round" /><defs><clipPath id="hatch-27"><path d="M691.2 195 C709.68 260 675.0 383 673.68 433 L645.3 433 C655.86 373 691.2 267 691.2 195Z"/></clipPath></defs><g clip-path="url(#hatch-27)" opacity="0.42" stroke="#24343b" fill="none" stroke-width=".85"><path d="M356 180 Q452.14 301.44 563.46 433"/><path d="M364 180 Q460.14 301.44 571.46 433"/><path d="M372 180 Q468.14 301.44 579.46 433"/><path d="M380 180 Q476.14 301.44 587.46 433"/><path d="M388 180 Q484.14 301.44 595.46 433"/><path d="M396 180 Q492.14 301.44 603.46 433"/><path d="M404 180 Q500.14 301.44 611.46 433"/><path d="M412 180 Q508.14 301.44 619.46 433"/><path d="M420 180 Q516.14 301.44 627.46 433"/><path d="M428 180 Q524.14 301.44 635.46 433"/><path d="M436 180 Q532.14 301.44 643.46 433"/><path d="M444 180 Q540.14 301.44 651.46 433"/><path d="M452 180 Q548.14 301.44 659.46 433"/><path d="M460 180 Q556.14 301.44 667.46 433"/><path d="M468 180 Q564.14 301.44 675.46 433"/><path d="M476 180 Q572.14 301.44 683.46 433"/><path d="M484 180 Q580.14 301.44 691.46 433"/><path d="M492 180 Q588.14 301.44 699.46 433"/><path d="M500 180 Q596.14 301.44 707.46 433"/><path d="M508 180 Q604.14 301.44 715.46 433"/><path d="M516 180 Q612.14 301.44 723.46 433"/><path d="M524 180 Q620.14 301.44 731.46 433"/><path d="M532 180 Q628.14 301.44 739.46 433"/><path d="M540 180 Q636.14 301.44 747.46 433"/><path d="M548 180 Q644.14 301.44 755.46 433"/><path d="M556 180 Q652.14 301.44 763.46 433"/><path d="M564 180 Q660.14 301.44 771.46 433"/><path d="M572 180 Q668.14 301.44 779.46 433"/><path d="M580 180 Q676.14 301.44 787.46 433"/><path d="M588 180 Q684.14 301.44 795.46 433"/><path d="M596 180 Q692.14 301.44 803.46 433"/><path d="M604 180 Q700.14 301.44 811.46 433"/><path d="M612 180 Q708.14 301.44 819.46 433"/><path d="M620 180 Q716.14 301.44 827.46 433"/><path d="M628 180 Q724.14 301.44 835.46 433"/><path d="M636 180 Q732.14 301.44 843.46 433"/><path d="M644 180 Q740.14 301.44 851.46 433"/><path d="M652 180 Q748.14 301.44 859.46 433"/><path d="M660 180 Q756.14 301.44 867.46 433"/><path d="M668 180 Q764.14 301.44 875.46 433"/><path d="M676 180 Q772.14 301.44 883.46 433"/><path d="M684 180 Q780.14 301.44 891.46 433"/><path d="M692 180 Q788.14 301.44 899.46 433"/><path d="M700 180 Q796.14 301.44 907.46 433"/><path d="M708 180 Q804.14 301.44 915.46 433"/><path d="M716 180 Q812.14 301.44 923.46 433"/><path d="M724 180 Q820.14 301.44 931.46 433"/><path d="M732 180 Q828.14 301.44 939.46 433"/><path d="M740 180 Q836.14 301.44 947.46 433"/><path d="M748 180 Q844.14 301.44 955.46 433"/><path d="M756 180 Q852.14 301.44 963.46 433"/><path d="M764 180 Q860.14 301.44 971.46 433"/><path d="M772 180 Q868.14 301.44 979.46 433"/><path d="M780 180 Q876.14 301.44 987.46 433"/><path d="M788 180 Q884.14 301.44 995.46 433"/><path d="M796 180 Q892.14 301.44 1003.46 433"/><path d="M804 180 Q900.14 301.44 1011.46 433"/><path d="M812 180 Q908.14 301.44 1019.46 433"/><path d="M820 180 Q916.14 301.44 1027.46 433"/><path d="M828 180 Q924.14 301.44 1035.46 433"/><path d="M836 180 Q932.14 301.44 1043.46 433"/><path d="M844 180 Q940.14 301.44 1051.46 433"/><path d="M852 180 Q948.14 301.44 1059.46 433"/><path d="M860 180 Q956.14 301.44 1067.46 433"/><path d="M868 180 Q964.14 301.44 1075.46 433"/><path d="M876 180 Q972.14 301.44 1083.46 433"/><path d="M884 180 Q980.14 301.44 1091.46 433"/><path d="M892 180 Q988.14 301.44 1099.46 433"/><path d="M900 180 Q996.14 301.44 1107.46 433"/><path d="M908 180 Q1004.14 301.44 1115.46 433"/><path d="M916 180 Q1012.14 301.44 1123.46 433"/><path d="M924 180 Q1020.14 301.44 1131.46 433"/><path d="M932 180 Q1028.14 301.44 1139.46 433"/><path d="M940 180 Q1036.14 301.44 1147.46 433"/><path d="M948 180 Q1044.14 301.44 1155.46 433"/><path d="M956 180 Q1052.14 301.44 1163.46 433"/></g><path d="M660.18 213 C658.86 192 695.82 190 697.14 212 L695.82 237 Q678 246 660.84 237 Z" fill="url(#light)" stroke="#24343b" stroke-width="1.15" opacity="0.8" stroke-linecap="round" stroke-linejoin="round" /><path d="M637.86 281.2 Q663.6 273.2 686.7 279.2" fill="none" stroke="#24343b" stroke-width="1.25" opacity="0.7" stroke-linecap="round" stroke-linejoin="round" /><path d="M645.78 287.2 Q663.6 281.2 680.1 286.2" fill="none" stroke="#24343b" stroke-width="1.25" opacity="0.7" stroke-linecap="round" stroke-linejoin="round" /><path d="M627.06 357.1 Q652.8 349.1 675.9 355.1" fill="none" stroke="#24343b" stroke-width="1.25" opacity="0.7" stroke-linecap="round" stroke-linejoin="round" /><path d="M634.9799999999999 363.1 Q652.8 357.1 669.3 362.1" fill="none" stroke="#24343b" stroke-width="1.25" opacity="0.7" stroke-linecap="round" stroke-linejoin="round" /><animateTransform attributeName="transform" type="rotate" values="0 642 433;-0.5 642 433;2.5 642 433;2.0 642 433;-0.25 642 433;0 642 433" keyTimes="0;.14;.43;.61;.85;1" dur="7s" repeatCount="indefinite" calcMode="spline" keySplines=".42 0 .58 1;.22 .6 .35 1;.42 0 .58 1;.42 0 .58 1;.42 0 .58 1"/></g><g id="little"><path d="M686.5 468 C682.65 423 761.2 375 765.6 318 C770.0 288 813.45 281 818.95 313 C825.55 362 747.55 430 740.4 468Z" fill="url(#body)" stroke="#24343b" stroke-width="2.5" opacity="1" stroke-linecap="round" stroke-linejoin="round" /><path d="M803.0 308 C818.4 373 741.5 418 740.4 468 L716.75 468 C725.55 408 803.0 380 803.0 308Z" fill="url(#shadow)" stroke="none" stroke-width="0" opacity="0.75" stroke-linecap="round" stroke-linejoin="round" /><defs><clipPath id="hatch-28"><path d="M803.0 308 C818.4 373 741.5 418 740.4 468 L716.75 468 C725.55 408 803.0 380 803.0 308Z"/></clipPath></defs><g clip-path="url(#hatch-28)" opacity="0.42" stroke="#24343b" fill="none" stroke-width=".85"><path d="M511 293 Q577.5 377.0 654.5 468"/><path d="M519 293 Q585.5 377.0 662.5 468"/><path d="M527 293 Q593.5 377.0 670.5 468"/><path d="M535 293 Q601.5 377.0 678.5 468"/><path d="M543 293 Q609.5 377.0 686.5 468"/><path d="M551 293 Q617.5 377.0 694.5 468"/><path d="M559 293 Q625.5 377.0 702.5 468"/><path d="M567 293 Q633.5 377.0 710.5 468"/><path d="M575 293 Q641.5 377.0 718.5 468"/><path d="M583 293 Q649.5 377.0 726.5 468"/><path d="M591 293 Q657.5 377.0 734.5 468"/><path d="M599 293 Q665.5 377.0 742.5 468"/><path d="M607 293 Q673.5 377.0 750.5 468"/><path d="M615 293 Q681.5 377.0 758.5 468"/><path d="M623 293 Q689.5 377.0 766.5 468"/><path d="M631 293 Q697.5 377.0 774.5 468"/><path d="M639 293 Q705.5 377.0 782.5 468"/><path d="M647 293 Q713.5 377.0 790.5 468"/><path d="M655 293 Q721.5 377.0 798.5 468"/><path d="M663 293 Q729.5 377.0 806.5 468"/><path d="M671 293 Q737.5 377.0 814.5 468"/><path d="M679 293 Q745.5 377.0 822.5 468"/><path d="M687 293 Q753.5 377.0 830.5 468"/><path d="M695 293 Q761.5 377.0 838.5 468"/><path d="M703 293 Q769.5 377.0 846.5 468"/><path d="M711 293 Q777.5 377.0 854.5 468"/><path d="M719 293 Q785.5 377.0 862.5 468"/><path d="M727 293 Q793.5 377.0 870.5 468"/><path d="M735 293 Q801.5 377.0 878.5 468"/><path d="M743 293 Q809.5 377.0 886.5 468"/><path d="M751 293 Q817.5 377.0 894.5 468"/><path d="M759 293 Q825.5 377.0 902.5 468"/><path d="M767 293 Q833.5 377.0 910.5 468"/><path d="M775 293 Q841.5 377.0 918.5 468"/><path d="M783 293 Q849.5 377.0 926.5 468"/><path d="M791 293 Q857.5 377.0 934.5 468"/><path d="M799 293 Q865.5 377.0 942.5 468"/><path d="M807 293 Q873.5 377.0 950.5 468"/><path d="M815 293 Q881.5 377.0 958.5 468"/><path d="M823 293 Q889.5 377.0 966.5 468"/><path d="M831 293 Q897.5 377.0 974.5 468"/><path d="M839 293 Q905.5 377.0 982.5 468"/><path d="M847 293 Q913.5 377.0 990.5 468"/><path d="M855 293 Q921.5 377.0 998.5 468"/><path d="M863 293 Q929.5 377.0 1006.5 468"/><path d="M871 293 Q937.5 377.0 1014.5 468"/><path d="M879 293 Q945.5 377.0 1022.5 468"/><path d="M887 293 Q953.5 377.0 1030.5 468"/><path d="M895 293 Q961.5 377.0 1038.5 468"/><path d="M903 293 Q969.5 377.0 1046.5 468"/><path d="M911 293 Q977.5 377.0 1054.5 468"/><path d="M919 293 Q985.5 377.0 1062.5 468"/><path d="M927 293 Q993.5 377.0 1070.5 468"/><path d="M935 293 Q1001.5 377.0 1078.5 468"/><path d="M943 293 Q1009.5 377.0 1086.5 468"/><path d="M951 293 Q1017.5 377.0 1094.5 468"/><path d="M959 293 Q1025.5 377.0 1102.5 468"/><path d="M967 293 Q1033.5 377.0 1110.5 468"/><path d="M975 293 Q1041.5 377.0 1118.5 468"/><path d="M983 293 Q1049.5 377.0 1126.5 468"/><path d="M991 293 Q1057.5 377.0 1134.5 468"/></g><path d="M777.15 326 C776.05 305 806.85 303 807.95 325 L806.85 350 Q792 359 777.7 350 Z" fill="url(#light)" stroke="#24343b" stroke-width="1.15" opacity="0.8" stroke-linecap="round" stroke-linejoin="round" /><path d="M739.3499999999999 363.0 Q760.8 355.0 780.05 361.0" fill="none" stroke="#24343b" stroke-width="1.25" opacity="0.7" stroke-linecap="round" stroke-linejoin="round" /><path d="M745.9499999999999 369.0 Q760.8 363.0 774.55 368.0" fill="none" stroke="#24343b" stroke-width="1.25" opacity="0.7" stroke-linecap="round" stroke-linejoin="round" /><path d="M715.9499999999999 415.5 Q737.4 407.5 756.65 413.5" fill="none" stroke="#24343b" stroke-width="1.25" opacity="0.7" stroke-linecap="round" stroke-linejoin="round" /><path d="M722.55 421.5 Q737.4 415.5 751.15 420.5" fill="none" stroke="#24343b" stroke-width="1.25" opacity="0.7" stroke-linecap="round" stroke-linejoin="round" /><animateTransform attributeName="transform" type="rotate" values="0 714 468;-0.8 714 468;4 714 468;3.2 714 468;-0.4 714 468;0 714 468" keyTimes="0;.14;.43;.61;.85;1" dur="7s" repeatCount="indefinite" calcMode="spline" keySplines=".42 0 .58 1;.22 .6 .35 1;.42 0 .58 1;.42 0 .58 1;.42 0 .58 1"/></g><path d="M440 422 C454 406 478 406 497 420 C514 405 541 401 562 407 C586 407 609 416 631 422 C649 418 676 432 690 450 C718 444 741 461 746 491 C753 533 729 574 703 616 C682 652 675 706 689 766 C638 788 575 792 522 772 C529 718 519 673 495 634 C470 612 447 593 425 570 C398 548 379 519 358 499 C338 481 318 460 323 441 C326 425 343 418 356 430 C379 451 402 471 422 479 C419 455 425 435 440 422Z" fill="url(#body)" stroke="#24343b" stroke-width="3.1" opacity="1" stroke-linecap="round" stroke-linejoin="round" /><path d="M719 475 C750 494 735 542 717 574 C689 618 664 655 663 691 C663 723 671 747 678 768 C662 779 641 784 621 784 C629 736 623 690 636 654 C658 595 701 554 708 522 C715 503 717 488 719 475Z" fill="url(#shadow)" stroke="none" stroke-width="0" opacity="0.87" stroke-linecap="round" stroke-linejoin="round" /><defs><clipPath id="hatch-29"><path d="M719 475 C750 494 735 542 717 574 C689 618 664 655 663 691 C663 723 671 747 678 768 C662 779 641 784 621 784 C629 736 623 690 636 654 C658 595 701 554 708 522 C715 503 717 488 719 475Z"/></clipPath></defs><g clip-path="url(#hatch-29)" opacity="0.42" stroke="#24343b" fill="none" stroke-width=".85"><path d="M304 470 Q424.08 621.6800000000001 563.12 786"/><path d="M312 470 Q432.08 621.6800000000001 571.12 786"/><path d="M320 470 Q440.08 621.6800000000001 579.12 786"/><path d="M328 470 Q448.08 621.6800000000001 587.12 786"/><path d="M336 470 Q456.08 621.6800000000001 595.12 786"/><path d="M344 470 Q464.08 621.6800000000001 603.12 786"/><path d="M352 470 Q472.08 621.6800000000001 611.12 786"/><path d="M360 470 Q480.08 621.6800000000001 619.12 786"/><path d="M368 470 Q488.08 621.6800000000001 627.12 786"/><path d="M376 470 Q496.08 621.6800000000001 635.12 786"/><path d="M384 470 Q504.08 621.6800000000001 643.12 786"/><path d="M392 470 Q512.08 621.6800000000001 651.12 786"/><path d="M400 470 Q520.08 621.6800000000001 659.12 786"/><path d="M408 470 Q528.08 621.6800000000001 667.12 786"/><path d="M416 470 Q536.08 621.6800000000001 675.12 786"/><path d="M424 470 Q544.08 621.6800000000001 683.12 786"/><path d="M432 470 Q552.08 621.6800000000001 691.12 786"/><path d="M440 470 Q560.08 621.6800000000001 699.12 786"/><path d="M448 470 Q568.08 621.6800000000001 707.12 786"/><path d="M456 470 Q576.08 621.6800000000001 715.12 786"/><path d="M464 470 Q584.08 621.6800000000001 723.12 786"/><path d="M472 470 Q592.08 621.6800000000001 731.12 786"/><path d="M480 470 Q600.08 621.6800000000001 739.12 786"/><path d="M488 470 Q608.08 621.6800000000001 747.12 786"/><path d="M496 470 Q616.08 621.6800000000001 755.12 786"/><path d="M504 470 Q624.08 621.6800000000001 763.12 786"/><path d="M512 470 Q632.08 621.6800000000001 771.12 786"/><path d="M520 470 Q640.08 621.6800000000001 779.12 786"/><path d="M528 470 Q648.08 621.6800000000001 787.12 786"/><path d="M536 470 Q656.08 621.6800000000001 795.12 786"/><path d="M544 470 Q664.08 621.6800000000001 803.12 786"/><path d="M552 470 Q672.08 621.6800000000001 811.12 786"/><path d="M560 470 Q680.08 621.6800000000001 819.12 786"/><path d="M568 470 Q688.08 621.6800000000001 827.12 786"/><path d="M576 470 Q696.08 621.6800000000001 835.12 786"/><path d="M584 470 Q704.08 621.6800000000001 843.12 786"/><path d="M592 470 Q712.08 621.6800000000001 851.12 786"/><path d="M600 470 Q720.08 621.6800000000001 859.12 786"/><path d="M608 470 Q728.08 621.6800000000001 867.12 786"/><path d="M616 470 Q736.08 621.6800000000001 875.12 786"/><path d="M624 470 Q744.08 621.6800000000001 883.12 786"/><path d="M632 470 Q752.08 621.6800000000001 891.12 786"/><path d="M640 470 Q760.08 621.6800000000001 899.12 786"/><path d="M648 470 Q768.08 621.6800000000001 907.12 786"/><path d="M656 470 Q776.08 621.6800000000001 915.12 786"/><path d="M664 470 Q784.08 621.6800000000001 923.12 786"/><path d="M672 470 Q792.08 621.6800000000001 931.12 786"/><path d="M680 470 Q800.08 621.6800000000001 939.12 786"/><path d="M688 470 Q808.08 621.6800000000001 947.12 786"/><path d="M696 470 Q816.08 621.6800000000001 955.12 786"/><path d="M704 470 Q824.08 621.6800000000001 963.12 786"/><path d="M712 470 Q832.08 621.6800000000001 971.12 786"/><path d="M720 470 Q840.08 621.6800000000001 979.12 786"/><path d="M728 470 Q848.08 621.6800000000001 987.12 786"/><path d="M736 470 Q856.08 621.6800000000001 995.12 786"/><path d="M744 470 Q864.08 621.6800000000001 1003.12 786"/><path d="M752 470 Q872.08 621.6800000000001 1011.12 786"/><path d="M760 470 Q880.08 621.6800000000001 1019.12 786"/><path d="M768 470 Q888.08 621.6800000000001 1027.12 786"/><path d="M776 470 Q896.08 621.6800000000001 1035.12 786"/><path d="M784 470 Q904.08 621.6800000000001 1043.12 786"/><path d="M792 470 Q912.08 621.6800000000001 1051.12 786"/><path d="M800 470 Q920.08 621.6800000000001 1059.12 786"/><path d="M808 470 Q928.08 621.6800000000001 1067.12 786"/><path d="M816 470 Q936.08 621.6800000000001 1075.12 786"/><path d="M824 470 Q944.08 621.6800000000001 1083.12 786"/><path d="M832 470 Q952.08 621.6800000000001 1091.12 786"/><path d="M840 470 Q960.08 621.6800000000001 1099.12 786"/><path d="M848 470 Q968.08 621.6800000000001 1107.12 786"/><path d="M856 470 Q976.08 621.6800000000001 1115.12 786"/><path d="M864 470 Q984.08 621.6800000000001 1123.12 786"/><path d="M872 470 Q992.08 621.6800000000001 1131.12 786"/><path d="M880 470 Q1000.08 621.6800000000001 1139.12 786"/><path d="M888 470 Q1008.08 621.6800000000001 1147.12 786"/><path d="M896 470 Q1016.08 621.6800000000001 1155.12 786"/><path d="M904 470 Q1024.08 621.6800000000001 1163.12 786"/><path d="M912 470 Q1032.08 621.6800000000001 1171.12 786"/><path d="M920 470 Q1040.08 621.6800000000001 1179.12 786"/><path d="M928 470 Q1048.08 621.6800000000001 1187.12 786"/><path d="M936 470 Q1056.08 621.6800000000001 1195.12 786"/><path d="M944 470 Q1064.08 621.6800000000001 1203.12 786"/><path d="M952 470 Q1072.08 621.6800000000001 1211.12 786"/><path d="M960 470 Q1080.08 621.6800000000001 1219.12 786"/><path d="M968 470 Q1088.08 621.6800000000001 1227.12 786"/><path d="M976 470 Q1096.08 621.6800000000001 1235.12 786"/><path d="M984 470 Q1104.08 621.6800000000001 1243.12 786"/><path d="M992 470 Q1112.08 621.6800000000001 1251.12 786"/><path d="M1000 470 Q1120.08 621.6800000000001 1259.12 786"/><path d="M1008 470 Q1128.08 621.6800000000001 1267.12 786"/><path d="M1016 470 Q1136.08 621.6800000000001 1275.12 786"/><path d="M1024 470 Q1144.08 621.6800000000001 1283.12 786"/><path d="M1032 470 Q1152.08 621.6800000000001 1291.12 786"/><path d="M1040 470 Q1160.08 621.6800000000001 1299.12 786"/><path d="M1048 470 Q1168.08 621.6800000000001 1307.12 786"/><path d="M1056 470 Q1176.08 621.6800000000001 1315.12 786"/><path d="M1064 470 Q1184.08 621.6800000000001 1323.12 786"/></g><path d="M449 435 C479 427 497 442 504 470 C514 512 533 545 559 580 C575 606 576 635 562 657 C530 619 515 592 490 560 C459 521 446 482 449 435Z" fill="url(#light)" stroke="none" stroke-width="0" opacity="0.7" stroke-linecap="round" stroke-linejoin="round" /><path d="M553 425 C578 425 594 443 591 470 C583 515 588 547 604 581 C617 614 611 643 598 660 C594 616 581 590 566 563 C549 531 539 476 553 425Z" fill="url(#light)" stroke="none" stroke-width="0" opacity="0.72" stroke-linecap="round" stroke-linejoin="round" /><path d="M545 731 C555 668 536 623 509 579 C488 545 469 496 469 447" fill="none" stroke="#24343b" stroke-width="4" opacity="0.43" stroke-linecap="round" stroke-linejoin="round" /><path d="M565 736 C577 670 575 620 565 577 C549 525 552 479 560 434" fill="none" stroke="#24343b" stroke-width="4" opacity="0.43" stroke-linecap="round" stroke-linejoin="round" /><path d="M589 740 C595 676 614 623 630 581 C645 538 651 480 644 446" fill="none" stroke="#24343b" stroke-width="4" opacity="0.43" stroke-linecap="round" stroke-linejoin="round" /><path d="M611 744 C618 687 648 629 676 589 C702 549 720 507 719 478" fill="none" stroke="#24343b" stroke-width="4" opacity="0.43" stroke-linecap="round" stroke-linejoin="round" /><path d="M550 731 C555 668 536 623 509 579 C488 545 469 496 469 447" fill="none" stroke="#24343b" stroke-width="1.25" opacity="0.66" stroke-linecap="round" stroke-linejoin="round" /><path d="M570 736 C577 670 575 620 565 577 C549 525 552 479 560 434" fill="none" stroke="#24343b" stroke-width="1.25" opacity="0.66" stroke-linecap="round" stroke-linejoin="round" /><path d="M594 740 C595 676 614 623 630 581 C645 538 651 480 644 446" fill="none" stroke="#24343b" stroke-width="1.25" opacity="0.66" stroke-linecap="round" stroke-linejoin="round" /><path d="M616 744 C618 687 648 629 676 589 C702 549 720 507 719 478" fill="none" stroke="#24343b" stroke-width="1.25" opacity="0.66" stroke-linecap="round" stroke-linejoin="round" /><path d="M444 439 C462 428 480 432 490 447" fill="none" stroke="#24343b" stroke-width="1.7" opacity="0.74" stroke-linecap="round" stroke-linejoin="round" /><path d="M532 425 C550 415 573 420 581 435" fill="none" stroke="#24343b" stroke-width="1.7" opacity="0.74" stroke-linecap="round" stroke-linejoin="round" /><path d="M619 437 C637 428 655 435 663 452" fill="none" stroke="#24343b" stroke-width="1.7" opacity="0.74" stroke-linecap="round" stroke-linejoin="round" /><path d="M698 466 C713 455 729 467 732 481" fill="none" stroke="#24343b" stroke-width="1.7" opacity="0.74" stroke-linecap="round" stroke-linejoin="round" /><path d="M526 698 C553 706 584 707 616 701" fill="none" stroke="#24343b" stroke-width="1.7" opacity="0.74" stroke-linecap="round" stroke-linejoin="round" /><path d="M529 713 C557 720 586 720 615 716" fill="none" stroke="#24343b" stroke-width="1.7" opacity="0.74" stroke-linecap="round" stroke-linejoin="round" /><path d="M421 480 C441 496 458 517 470 543" fill="none" stroke="#24343b" stroke-width="1.7" opacity="0.74" stroke-linecap="round" stroke-linejoin="round" /><path d="M438 552 C458 555 478 568 491 588" fill="none" stroke="#24343b" stroke-width="1.7" opacity="0.74" stroke-linecap="round" stroke-linejoin="round" /><defs><clipPath id="hatch-30"><path d="M469 484 C485 525 501 557 531 591 C549 623 555 649 550 677 C536 647 525 621 508 607 C483 580 467 552 457 525Z"/></clipPath></defs><g clip-path="url(#hatch-30)" opacity="0.37" stroke="#24343b" fill="none" stroke-width=".85"><path d="M251 480 Q328.9 578.4 419.1 685"/><path d="M257 480 Q334.9 578.4 425.1 685"/><path d="M263 480 Q340.9 578.4 431.1 685"/><path d="M269 480 Q346.9 578.4 437.1 685"/><path d="M275 480 Q352.9 578.4 443.1 685"/><path d="M281 480 Q358.9 578.4 449.1 685"/><path d="M287 480 Q364.9 578.4 455.1 685"/><path d="M293 480 Q370.9 578.4 461.1 685"/><path d="M299 480 Q376.9 578.4 467.1 685"/><path d="M305 480 Q382.9 578.4 473.1 685"/><path d="M311 480 Q388.9 578.4 479.1 685"/><path d="M317 480 Q394.9 578.4 485.1 685"/><path d="M323 480 Q400.9 578.4 491.1 685"/><path d="M329 480 Q406.9 578.4 497.1 685"/><path d="M335 480 Q412.9 578.4 503.1 685"/><path d="M341 480 Q418.9 578.4 509.1 685"/><path d="M347 480 Q424.9 578.4 515.1 685"/><path d="M353 480 Q430.9 578.4 521.1 685"/><path d="M359 480 Q436.9 578.4 527.1 685"/><path d="M365 480 Q442.9 578.4 533.1 685"/><path d="M371 480 Q448.9 578.4 539.1 685"/><path d="M377 480 Q454.9 578.4 545.1 685"/><path d="M383 480 Q460.9 578.4 551.1 685"/><path d="M389 480 Q466.9 578.4 557.1 685"/><path d="M395 480 Q472.9 578.4 563.1 685"/><path d="M401 480 Q478.9 578.4 569.1 685"/><path d="M407 480 Q484.9 578.4 575.1 685"/><path d="M413 480 Q490.9 578.4 581.1 685"/><path d="M419 480 Q496.9 578.4 587.1 685"/><path d="M425 480 Q502.9 578.4 593.1 685"/><path d="M431 480 Q508.9 578.4 599.1 685"/><path d="M437 480 Q514.9 578.4 605.1 685"/><path d="M443 480 Q520.9 578.4 611.1 685"/><path d="M449 480 Q526.9 578.4 617.1 685"/><path d="M455 480 Q532.9 578.4 623.1 685"/><path d="M461 480 Q538.9 578.4 629.1 685"/><path d="M467 480 Q544.9 578.4 635.1 685"/><path d="M473 480 Q550.9 578.4 641.1 685"/><path d="M479 480 Q556.9 578.4 647.1 685"/><path d="M485 480 Q562.9 578.4 653.1 685"/><path d="M491 480 Q568.9 578.4 659.1 685"/><path d="M497 480 Q574.9 578.4 665.1 685"/><path d="M503 480 Q580.9 578.4 671.1 685"/><path d="M509 480 Q586.9 578.4 677.1 685"/><path d="M515 480 Q592.9 578.4 683.1 685"/><path d="M521 480 Q598.9 578.4 689.1 685"/><path d="M527 480 Q604.9 578.4 695.1 685"/><path d="M533 480 Q610.9 578.4 701.1 685"/><path d="M539 480 Q616.9 578.4 707.1 685"/><path d="M545 480 Q622.9 578.4 713.1 685"/><path d="M551 480 Q628.9 578.4 719.1 685"/><path d="M557 480 Q634.9 578.4 725.1 685"/><path d="M563 480 Q640.9 578.4 731.1 685"/><path d="M569 480 Q646.9 578.4 737.1 685"/><path d="M575 480 Q652.9 578.4 743.1 685"/><path d="M581 480 Q658.9 578.4 749.1 685"/><path d="M587 480 Q664.9 578.4 755.1 685"/><path d="M593 480 Q670.9 578.4 761.1 685"/><path d="M599 480 Q676.9 578.4 767.1 685"/><path d="M605 480 Q682.9 578.4 773.1 685"/><path d="M611 480 Q688.9 578.4 779.1 685"/><path d="M617 480 Q694.9 578.4 785.1 685"/><path d="M623 480 Q700.9 578.4 791.1 685"/><path d="M629 480 Q706.9 578.4 797.1 685"/><path d="M635 480 Q712.9 578.4 803.1 685"/><path d="M641 480 Q718.9 578.4 809.1 685"/><path d="M647 480 Q724.9 578.4 815.1 685"/><path d="M653 480 Q730.9 578.4 821.1 685"/><path d="M659 480 Q736.9 578.4 827.1 685"/><path d="M665 480 Q742.9 578.4 833.1 685"/><path d="M671 480 Q748.9 578.4 839.1 685"/><path d="M677 480 Q754.9 578.4 845.1 685"/><path d="M683 480 Q760.9 578.4 851.1 685"/><path d="M689 480 Q766.9 578.4 857.1 685"/><path d="M695 480 Q772.9 578.4 863.1 685"/><path d="M701 480 Q778.9 578.4 869.1 685"/><path d="M707 480 Q784.9 578.4 875.1 685"/><path d="M713 480 Q790.9 578.4 881.1 685"/><path d="M719 480 Q796.9 578.4 887.1 685"/><path d="M725 480 Q802.9 578.4 893.1 685"/><path d="M731 480 Q808.9 578.4 899.1 685"/><path d="M737 480 Q814.9 578.4 905.1 685"/><path d="M743 480 Q820.9 578.4 911.1 685"/><path d="M749 480 Q826.9 578.4 917.1 685"/><path d="M755 480 Q832.9 578.4 923.1 685"/><path d="M761 480 Q838.9 578.4 929.1 685"/></g><path d="M333 443 C343 464 371 487 393 502 C417 519 430 543 438 560 C416 549 400 526 381 513 C353 494 325 469 333 443Z" fill="url(#shadow)" stroke="none" stroke-width="0" opacity="0.7" stroke-linecap="round" stroke-linejoin="round" /><defs><clipPath id="hatch-31"><path d="M333 443 C343 464 371 487 393 502 C417 519 430 543 438 560 C416 549 400 526 381 513 C353 494 325 469 333 443Z"/></clipPath></defs><g clip-path="url(#hatch-31)" opacity="0.42" stroke="#24343b" fill="none" stroke-width=".85"><path d="M203 440 Q250.5 500.0 305.5 565"/><path d="M211 440 Q258.5 500.0 313.5 565"/><path d="M219 440 Q266.5 500.0 321.5 565"/><path d="M227 440 Q274.5 500.0 329.5 565"/><path d="M235 440 Q282.5 500.0 337.5 565"/><path d="M243 440 Q290.5 500.0 345.5 565"/><path d="M251 440 Q298.5 500.0 353.5 565"/><path d="M259 440 Q306.5 500.0 361.5 565"/><path d="M267 440 Q314.5 500.0 369.5 565"/><path d="M275 440 Q322.5 500.0 377.5 565"/><path d="M283 440 Q330.5 500.0 385.5 565"/><path d="M291 440 Q338.5 500.0 393.5 565"/><path d="M299 440 Q346.5 500.0 401.5 565"/><path d="M307 440 Q354.5 500.0 409.5 565"/><path d="M315 440 Q362.5 500.0 417.5 565"/><path d="M323 440 Q370.5 500.0 425.5 565"/><path d="M331 440 Q378.5 500.0 433.5 565"/><path d="M339 440 Q386.5 500.0 441.5 565"/><path d="M347 440 Q394.5 500.0 449.5 565"/><path d="M355 440 Q402.5 500.0 457.5 565"/><path d="M363 440 Q410.5 500.0 465.5 565"/><path d="M371 440 Q418.5 500.0 473.5 565"/><path d="M379 440 Q426.5 500.0 481.5 565"/><path d="M387 440 Q434.5 500.0 489.5 565"/><path d="M395 440 Q442.5 500.0 497.5 565"/><path d="M403 440 Q450.5 500.0 505.5 565"/><path d="M411 440 Q458.5 500.0 513.5 565"/><path d="M419 440 Q466.5 500.0 521.5 565"/><path d="M427 440 Q474.5 500.0 529.5 565"/><path d="M435 440 Q482.5 500.0 537.5 565"/><path d="M443 440 Q490.5 500.0 545.5 565"/><path d="M451 440 Q498.5 500.0 553.5 565"/><path d="M459 440 Q506.5 500.0 561.5 565"/><path d="M467 440 Q514.5 500.0 569.5 565"/><path d="M475 440 Q522.5 500.0 577.5 565"/><path d="M483 440 Q530.5 500.0 585.5 565"/><path d="M491 440 Q538.5 500.0 593.5 565"/><path d="M499 440 Q546.5 500.0 601.5 565"/><path d="M507 440 Q554.5 500.0 609.5 565"/><path d="M515 440 Q562.5 500.0 617.5 565"/><path d="M523 440 Q570.5 500.0 625.5 565"/><path d="M531 440 Q578.5 500.0 633.5 565"/><path d="M539 440 Q586.5 500.0 641.5 565"/><path d="M547 440 Q594.5 500.0 649.5 565"/><path d="M555 440 Q602.5 500.0 657.5 565"/><path d="M563 440 Q610.5 500.0 665.5 565"/></g><g id="anatomical-flow-32" opacity="0"><path d="M545 731 C555 668 536 623 509 579 C488 545 469 496 469 447" fill="none" stroke="#a66a42" stroke-width="2.3" opacity="0.68" stroke-linecap="round" stroke-linejoin="round" /><path d="M565 736 C577 670 575 620 565 577 C549 525 552 479 560 434" fill="none" stroke="#a66a42" stroke-width="2.3" opacity="0.68" stroke-linecap="round" stroke-linejoin="round" /><path d="M589 740 C595 676 614 623 630 581 C645 538 651 480 644 446" fill="none" stroke="#a66a42" stroke-width="2.3" opacity="0.68" stroke-linecap="round" stroke-linejoin="round" /><path d="M611 744 C618 687 648 629 676 589 C702 549 720 507 719 478" fill="none" stroke="#a66a42" stroke-width="2.3" opacity="0.68" stroke-linecap="round" stroke-linejoin="round" /><animate attributeName="opacity" values="0;0;.85;.85;0;0" keyTimes="0;.13;.39;.56;.83;1" dur="7s" repeatCount="indefinite" calcMode="spline" keySplines=".42 0 .58 1;.42 0 .58 1;.42 0 .58 1;.42 0 .58 1;.42 0 .58 1"/></g></g></svg>
